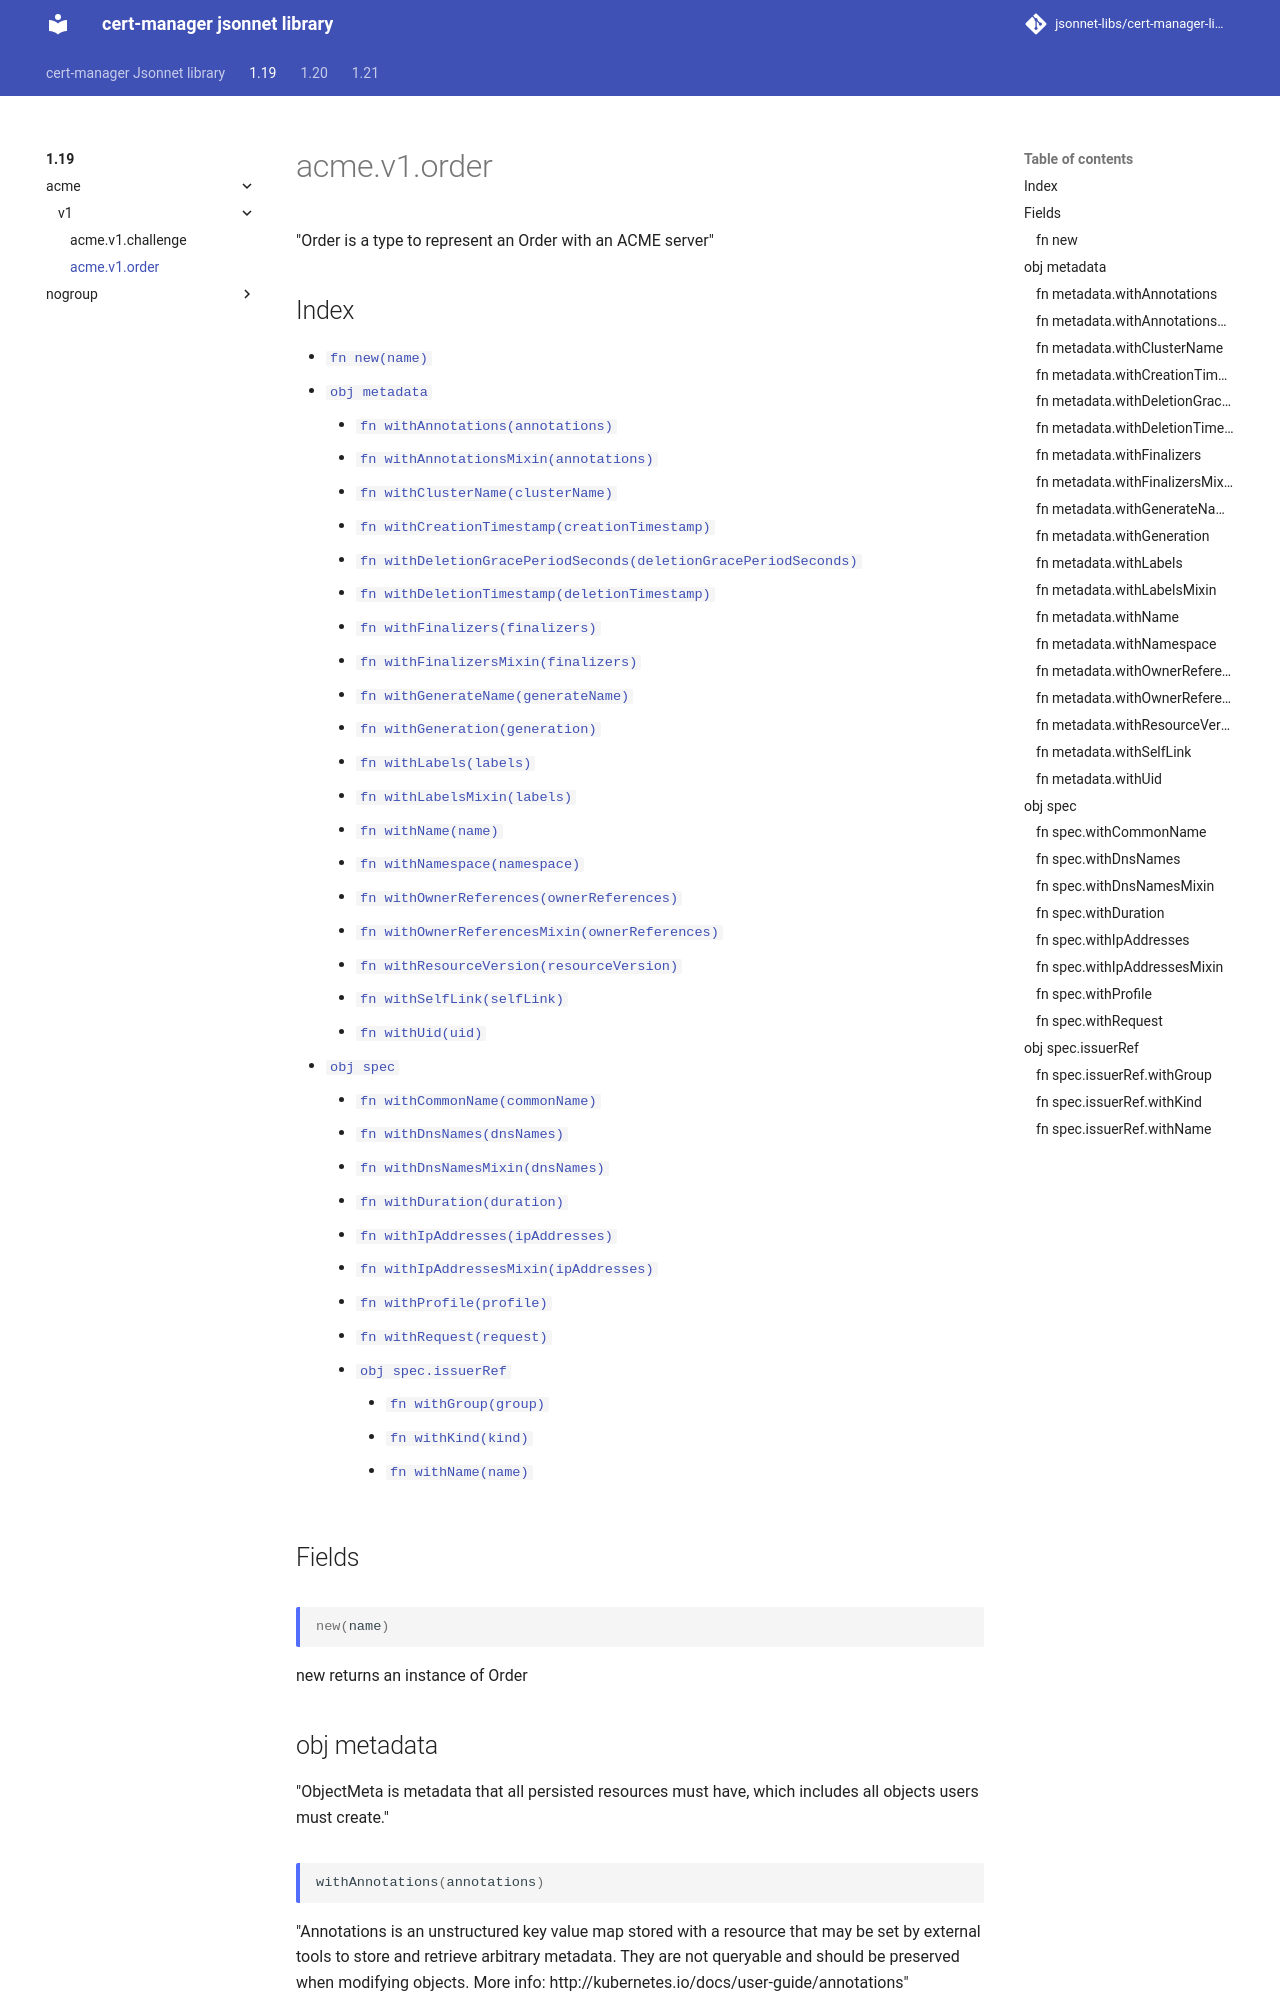

repository: jsonnet-libs/cert-manager-libsonnet · page: 1.19/acme/v1/order/index.html · generator: mkdocs

---
permalink: /1.19/acme/v1/order/
---

# acme.v1.order

"Order is a type to represent an Order with an ACME server"

## Index

* [`fn new(name)`](#fn-new)
* [`obj metadata`](#obj-metadata)
  * [`fn withAnnotations(annotations)`](#fn-metadatawithannotations)
  * [`fn withAnnotationsMixin(annotations)`](#fn-metadatawithannotationsmixin)
  * [`fn withClusterName(clusterName)`](#fn-metadatawithclustername)
  * [`fn withCreationTimestamp(creationTimestamp)`](#fn-metadatawithcreationtimestamp)
  * [`fn withDeletionGracePeriodSeconds(deletionGracePeriodSeconds)`](#fn-metadatawithdeletiongraceperiodseconds)
  * [`fn withDeletionTimestamp(deletionTimestamp)`](#fn-metadatawithdeletiontimestamp)
  * [`fn withFinalizers(finalizers)`](#fn-metadatawithfinalizers)
  * [`fn withFinalizersMixin(finalizers)`](#fn-metadatawithfinalizersmixin)
  * [`fn withGenerateName(generateName)`](#fn-metadatawithgeneratename)
  * [`fn withGeneration(generation)`](#fn-metadatawithgeneration)
  * [`fn withLabels(labels)`](#fn-metadatawithlabels)
  * [`fn withLabelsMixin(labels)`](#fn-metadatawithlabelsmixin)
  * [`fn withName(name)`](#fn-metadatawithname)
  * [`fn withNamespace(namespace)`](#fn-metadatawithnamespace)
  * [`fn withOwnerReferences(ownerReferences)`](#fn-metadatawithownerreferences)
  * [`fn withOwnerReferencesMixin(ownerReferences)`](#fn-metadatawithownerreferencesmixin)
  * [`fn withResourceVersion(resourceVersion)`](#fn-metadatawithresourceversion)
  * [`fn withSelfLink(selfLink)`](#fn-metadatawithselflink)
  * [`fn withUid(uid)`](#fn-metadatawithuid)
* [`obj spec`](#obj-spec)
  * [`fn withCommonName(commonName)`](#fn-specwithcommonname)
  * [`fn withDnsNames(dnsNames)`](#fn-specwithdnsnames)
  * [`fn withDnsNamesMixin(dnsNames)`](#fn-specwithdnsnamesmixin)
  * [`fn withDuration(duration)`](#fn-specwithduration)
  * [`fn withIpAddresses(ipAddresses)`](#fn-specwithipaddresses)
  * [`fn withIpAddressesMixin(ipAddresses)`](#fn-specwithipaddressesmixin)
  * [`fn withProfile(profile)`](#fn-specwithprofile)
  * [`fn withRequest(request)`](#fn-specwithrequest)
  * [`obj spec.issuerRef`](#obj-specissuerref)
    * [`fn withGroup(group)`](#fn-specissuerrefwithgroup)
    * [`fn withKind(kind)`](#fn-specissuerrefwithkind)
    * [`fn withName(name)`](#fn-specissuerrefwithname)

## Fields

### fn new

```ts
new(name)
```

new returns an instance of Order

## obj metadata

"ObjectMeta is metadata that all persisted resources must have, which includes all objects users must create."

### fn metadata.withAnnotations

```ts
withAnnotations(annotations)
```

"Annotations is an unstructured key value map stored with a resource that may be set by external tools to store and retrieve arbitrary metadata. They are not queryable and should be preserved when modifying objects. More info: http://kubernetes.io/docs/user-guide/annotations"

### fn metadata.withAnnotationsMixin

```ts
withAnnotationsMixin(annotations)
```

"Annotations is an unstructured key value map stored with a resource that may be set by external tools to store and retrieve arbitrary metadata. They are not queryable and should be preserved when modifying objects. More info: http://kubernetes.io/docs/user-guide/annotations"

**Note:** This function appends passed data to existing values
